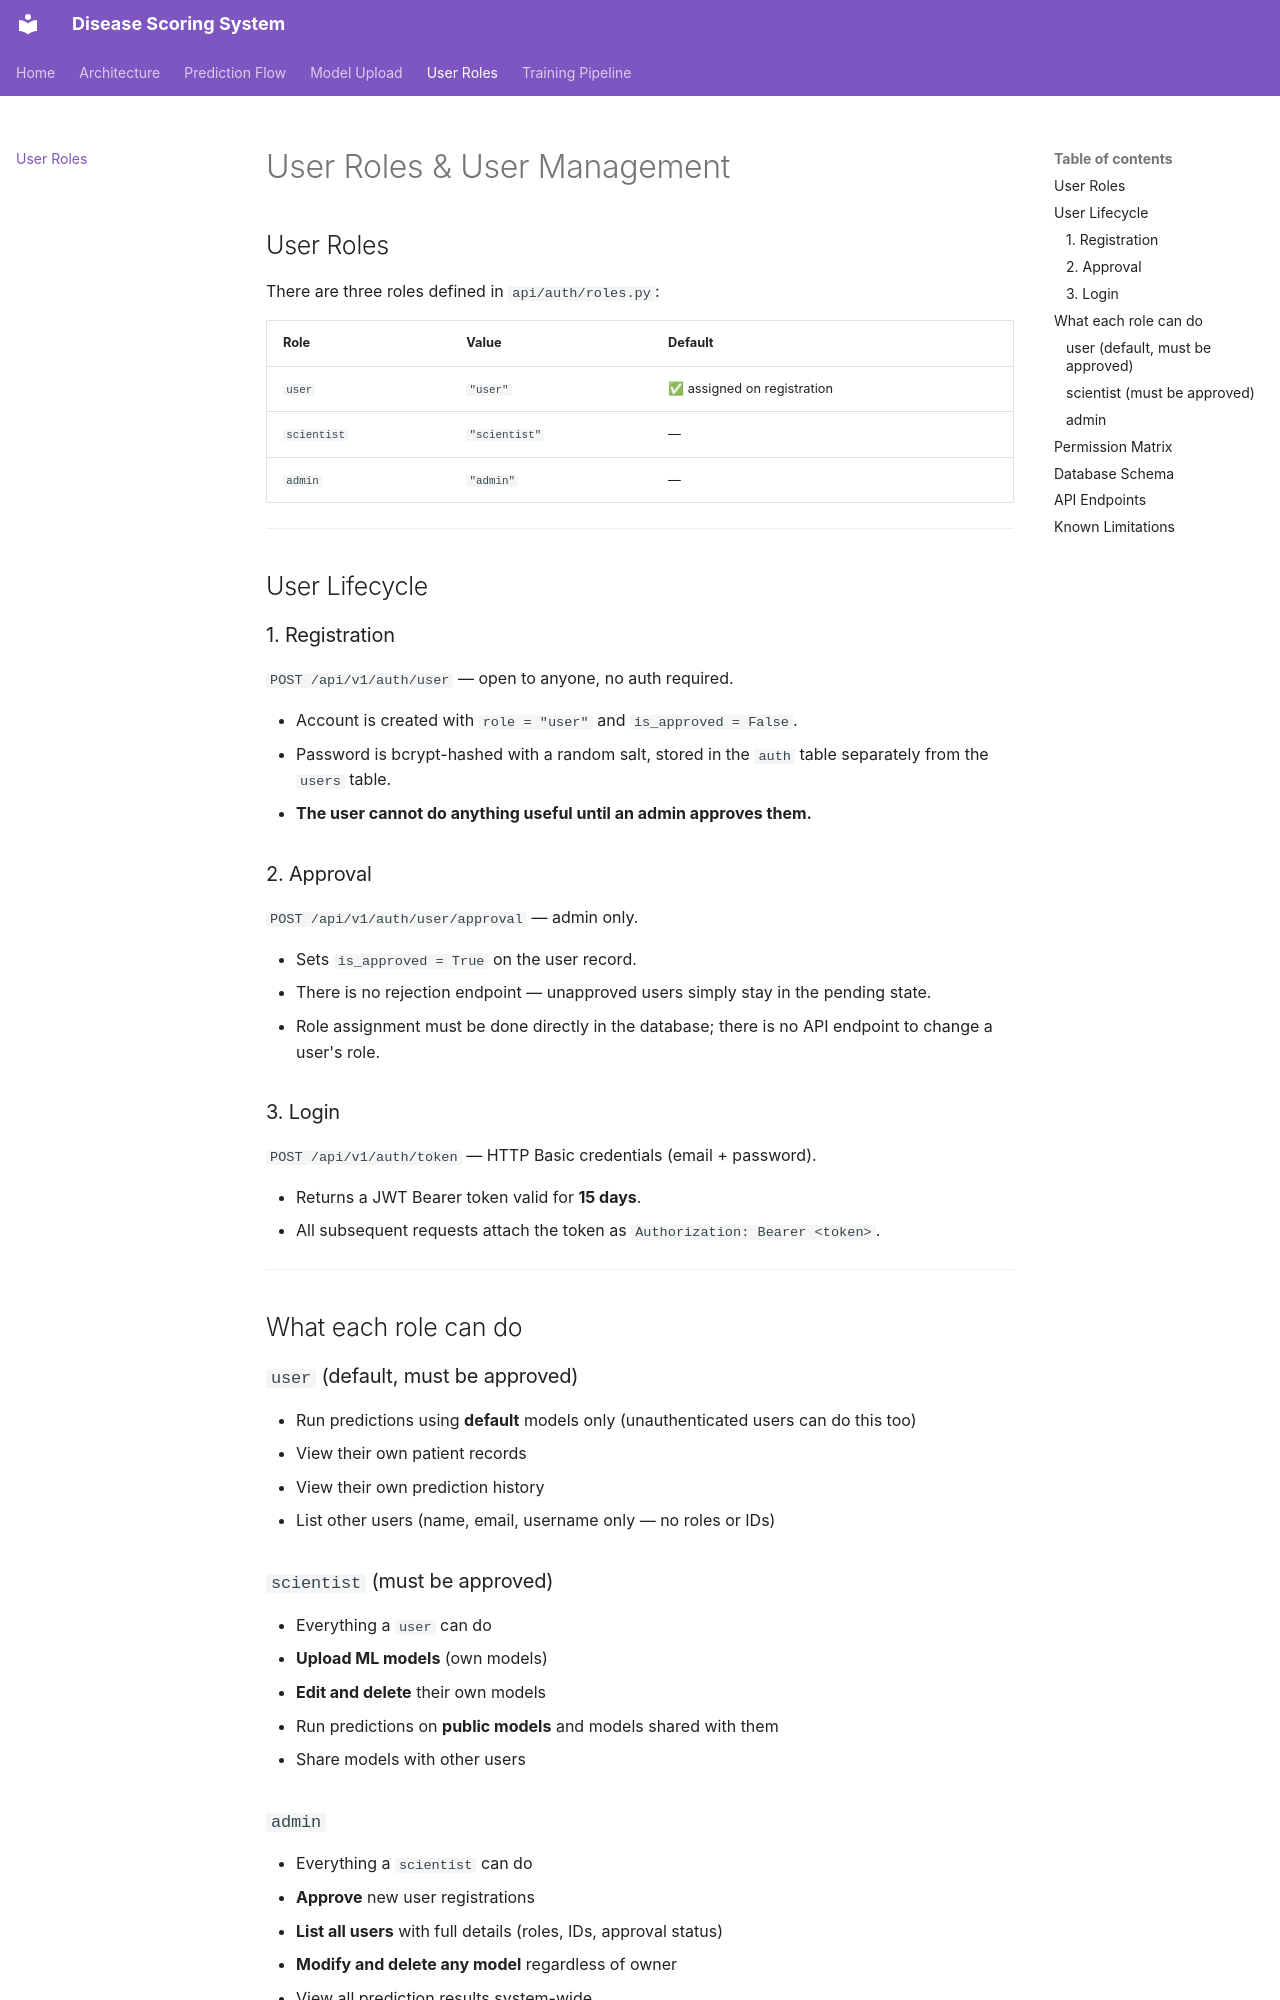

repository: pulcovamon/Disease-scoring-system · page: user_roles/index.html · generator: mkdocs

# User Roles & User Management

## User Roles

There are three roles defined in `api/auth/roles.py`:

| Role | Value | Default |
|---|---|---|
| `user` | `"user"` | ✅ assigned on registration |
| `scientist` | `"scientist"` | — |
| `admin` | `"admin"` | — |

---

## User Lifecycle

### 1. Registration

`POST /api/v1/auth/user` — open to anyone, no auth required.

- Account is created with `role = "user"` and `is_approved = False`.
- Password is bcrypt-hashed with a random salt, stored in the `auth` table separately from the `users` table.
- **The user cannot do anything useful until an admin approves them.**

### 2. Approval

`POST /api/v1/auth/user/approval` — admin only.

- Sets `is_approved = True` on the user record.
- There is no rejection endpoint — unapproved users simply stay in the pending state.
- Role assignment must be done directly in the database; there is no API endpoint to change a user's role.

### 3. Login

`POST /api/v1/auth/token` — HTTP Basic credentials (email + password).

- Returns a JWT Bearer token valid for **15 days**.
- All subsequent requests attach the token as `Authorization: Bearer <token>`.

---

## What each role can do

### `user` (default, must be approved)

- Run predictions using **default** models only (unauthenticated users can do this too)
- View their own patient records
- View their own prediction history
- List other users (name, email, username only — no roles or IDs)

### `scientist` (must be approved)

- Everything a `user` can do
- **Upload ML models** (own models)
- **Edit and delete** their own models
- Run predictions on **public models** and models shared with them
- Share models with other users
